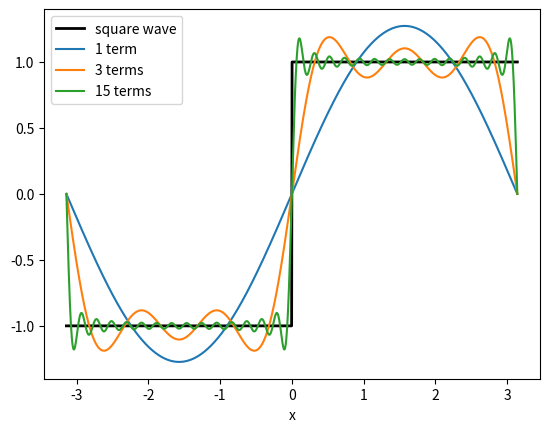

This figure's Python source:
import numpy as np
import matplotlib.pyplot as plt

x = np.linspace(-np.pi, np.pi, 1000)

def partial_sum(x, terms):
    """The first `terms` nonzero terms of the square wave's Fourier series."""
    total = np.zeros_like(x)
    for k in range(terms):
        n = 2 * k + 1                    # only odd n appear
        total += 4 / (n * np.pi) * np.sin(n * x)
    return total

plt.plot(x, np.sign(x), "k", linewidth=2, label="square wave")
for terms in [1, 3, 15]:
    plt.plot(x, partial_sum(x, terms), label=f"{terms} term" + ("s" if terms > 1 else ""))
plt.xlabel("x")
plt.legend()
plt.savefig("square_wave.png")
